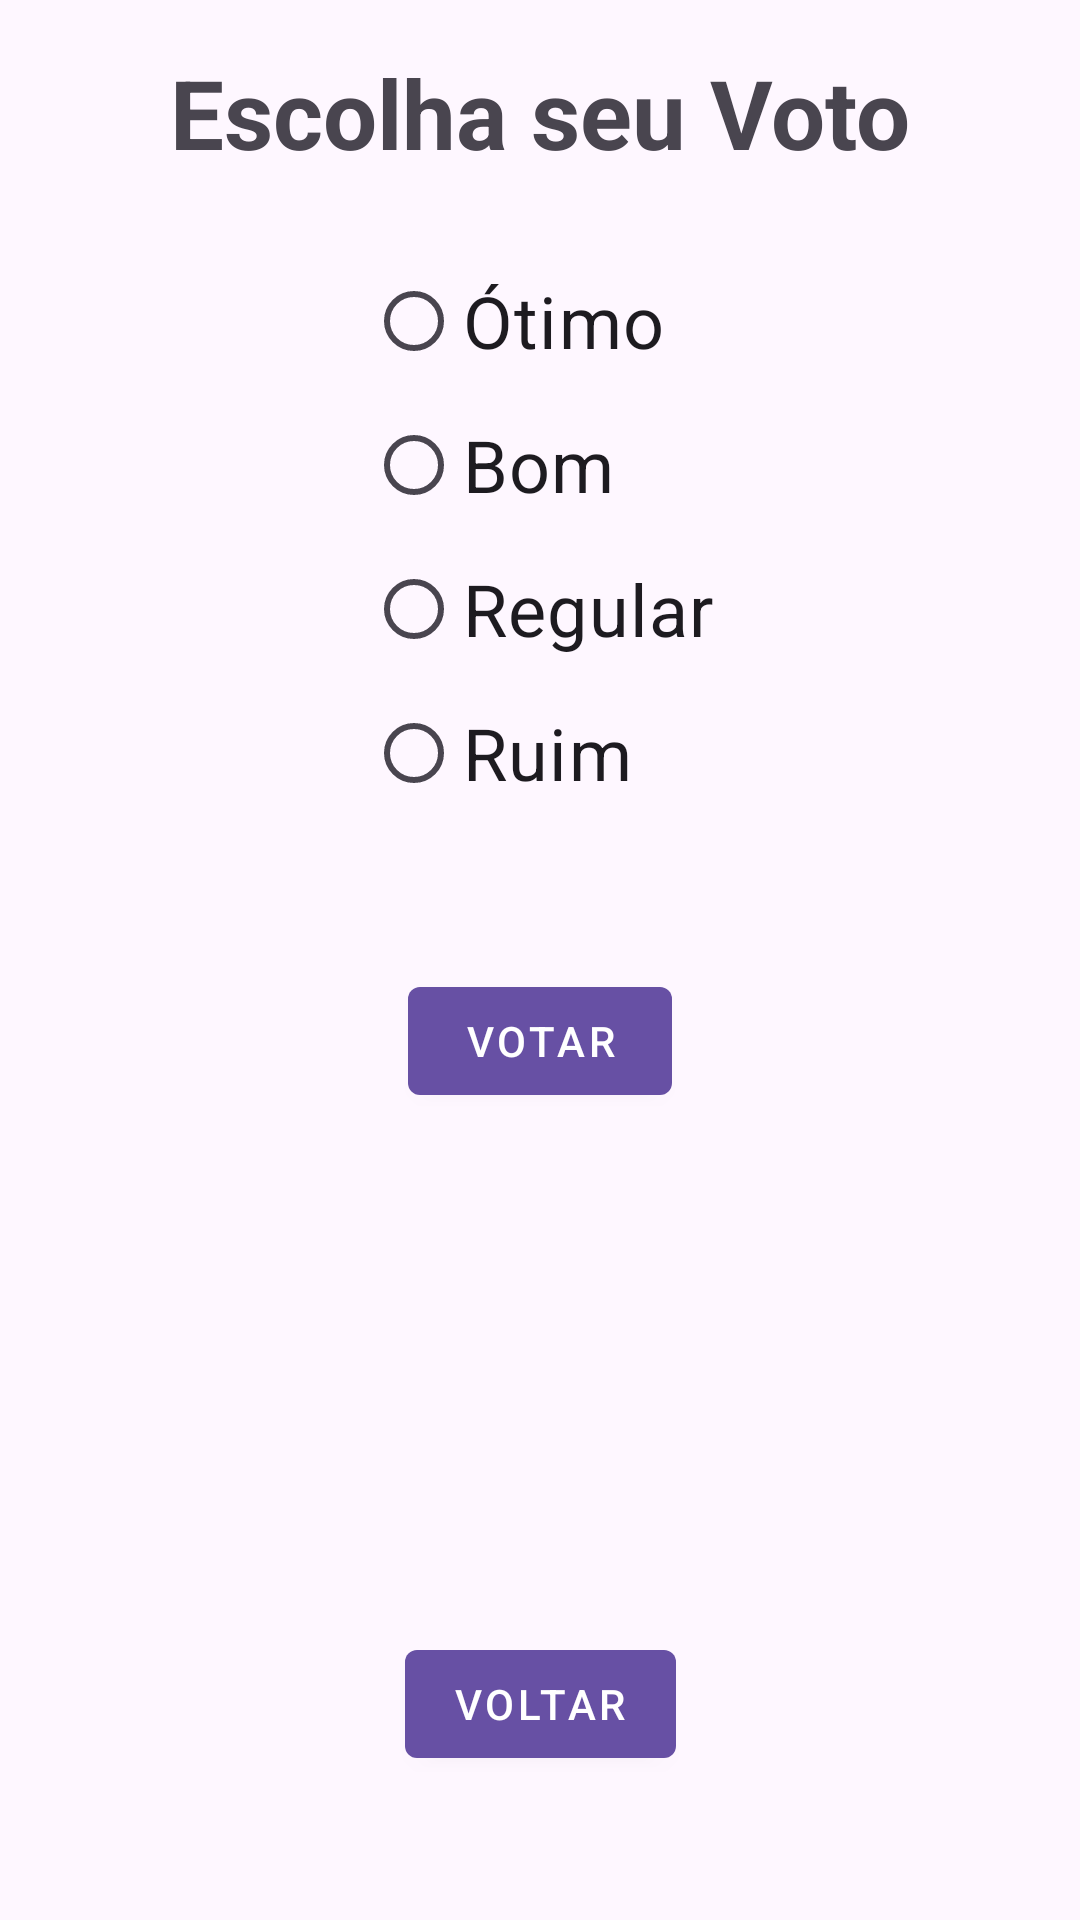

Android layout source for this screen:
<!-- AndroidManifest.xml: application theme Theme.PesquisaOpinião -->
<!-- res/layout/activity_vote.xml -->
<?xml version="1.0" encoding="utf-8"?>
<androidx.constraintlayout.widget.ConstraintLayout xmlns:android="http://schemas.android.com/apk/res/android"
    xmlns:app="http://schemas.android.com/apk/res-auto"
    xmlns:tools="http://schemas.android.com/tools"
    android:id="@+id/main"
    android:layout_width="match_parent"
    android:layout_height="match_parent"
    tools:context=".ui.vote.VoteActivity">

    <TextView
        android:id="@+id/vote_title"
        android:layout_width="wrap_content"
        android:layout_height="wrap_content"
        android:layout_marginTop="16dp"
        android:text="@string/pick_vote"
        android:textSize="32sp"
        android:textStyle="bold"
        app:layout_constraintEnd_toEndOf="parent"
        app:layout_constraintStart_toStartOf="parent"
        app:layout_constraintTop_toTopOf="parent" />

    <RadioGroup
        android:id="@+id/radioGroup"
        android:layout_width="wrap_content"
        android:layout_height="wrap_content"
        android:layout_marginTop="24dp"
        app:layout_constraintEnd_toEndOf="parent"
        app:layout_constraintStart_toStartOf="parent"
        app:layout_constraintTop_toBottomOf="@id/vote_title">

        <RadioButton
            android:id="@+id/radioOpt1"
            android:layout_width="wrap_content"
            android:layout_height="wrap_content"
            android:text="@string/otimo"
            android:textSize="24sp" />

        <RadioButton
            android:id="@+id/radioOpt2"
            android:layout_width="wrap_content"
            android:layout_height="wrap_content"
            android:text="@string/bom"
            android:textSize="24sp" />

        <RadioButton
            android:id="@+id/radioOpt3"
            android:layout_width="wrap_content"
            android:layout_height="wrap_content"
            android:text="@string/regular"
            android:textSize="24sp" />

        <RadioButton
            android:id="@+id/radioOpt4"
            android:layout_width="wrap_content"
            android:layout_height="wrap_content"
            android:text="@string/ruim"
            android:textSize="24sp" />
    </RadioGroup>

    <com.google.android.material.button.MaterialButton
        android:id="@+id/button_votar"
        style="@style/Widget.MaterialComponents.Button"
        android:layout_width="wrap_content"
        android:layout_height="wrap_content"
        android:layout_marginTop="48dp"
        android:text="@string/vote"
        app:layout_constraintEnd_toEndOf="parent"
        app:layout_constraintStart_toStartOf="parent"
        app:layout_constraintTop_toBottomOf="@id/radioGroup" />

    <TextView
        android:id="@+id/text_voto"
        android:layout_width="wrap_content"
        android:layout_height="wrap_content"
        android:textSize="24sp"
        android:textStyle="bold"
        android:visibility="gone"
        app:layout_constraintBottom_toBottomOf="parent"
        app:layout_constraintEnd_toEndOf="parent"
        app:layout_constraintStart_toStartOf="parent"
        app:layout_constraintTop_toTopOf="parent" />

    <com.google.android.material.button.MaterialButton
        android:id="@+id/button_voltar"
        style="@style/Widget.MaterialComponents.Button"
        android:layout_width="wrap_content"
        android:layout_height="wrap_content"
        android:layout_marginBottom="48dp"
        android:text="@string/back"
        app:layout_constraintBottom_toBottomOf="parent"
        app:layout_constraintEnd_toEndOf="parent"
        app:layout_constraintStart_toStartOf="parent" />

</androidx.constraintlayout.widget.ConstraintLayout>
<!-- resources referenced by this layout -->
<resources>
  <string name="back">Voltar</string>
  <string name="bom">Bom</string>
  <string name="otimo">Ótimo</string>
  <string name="pick_vote">Escolha seu Voto</string>
  <string name="regular">Regular</string>
  <string name="ruim">Ruim</string>
  <string name="vote">Votar</string>
  <style name="Theme.PesquisaOpinião" parent="Base.Theme.PesquisaOpinião" />
  <style name="Base.Theme.PesquisaOpinião" parent="Theme.Material3.DayNight.NoActionBar">
          
          
      </style>
</resources>
